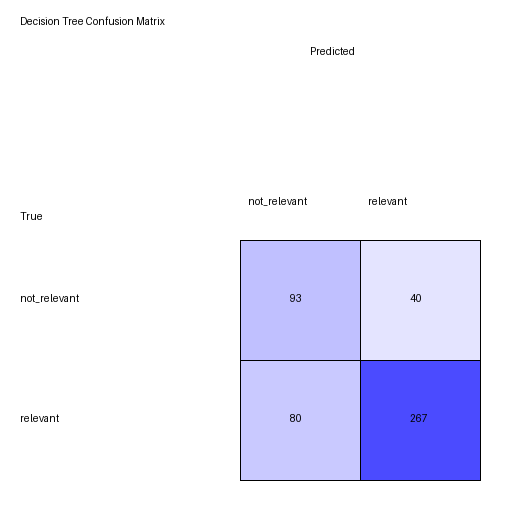

Values plotted in this chart, from the file beside it:
, not_relevant, relevant
not_relevant, 93, 40
relevant, 80, 267
